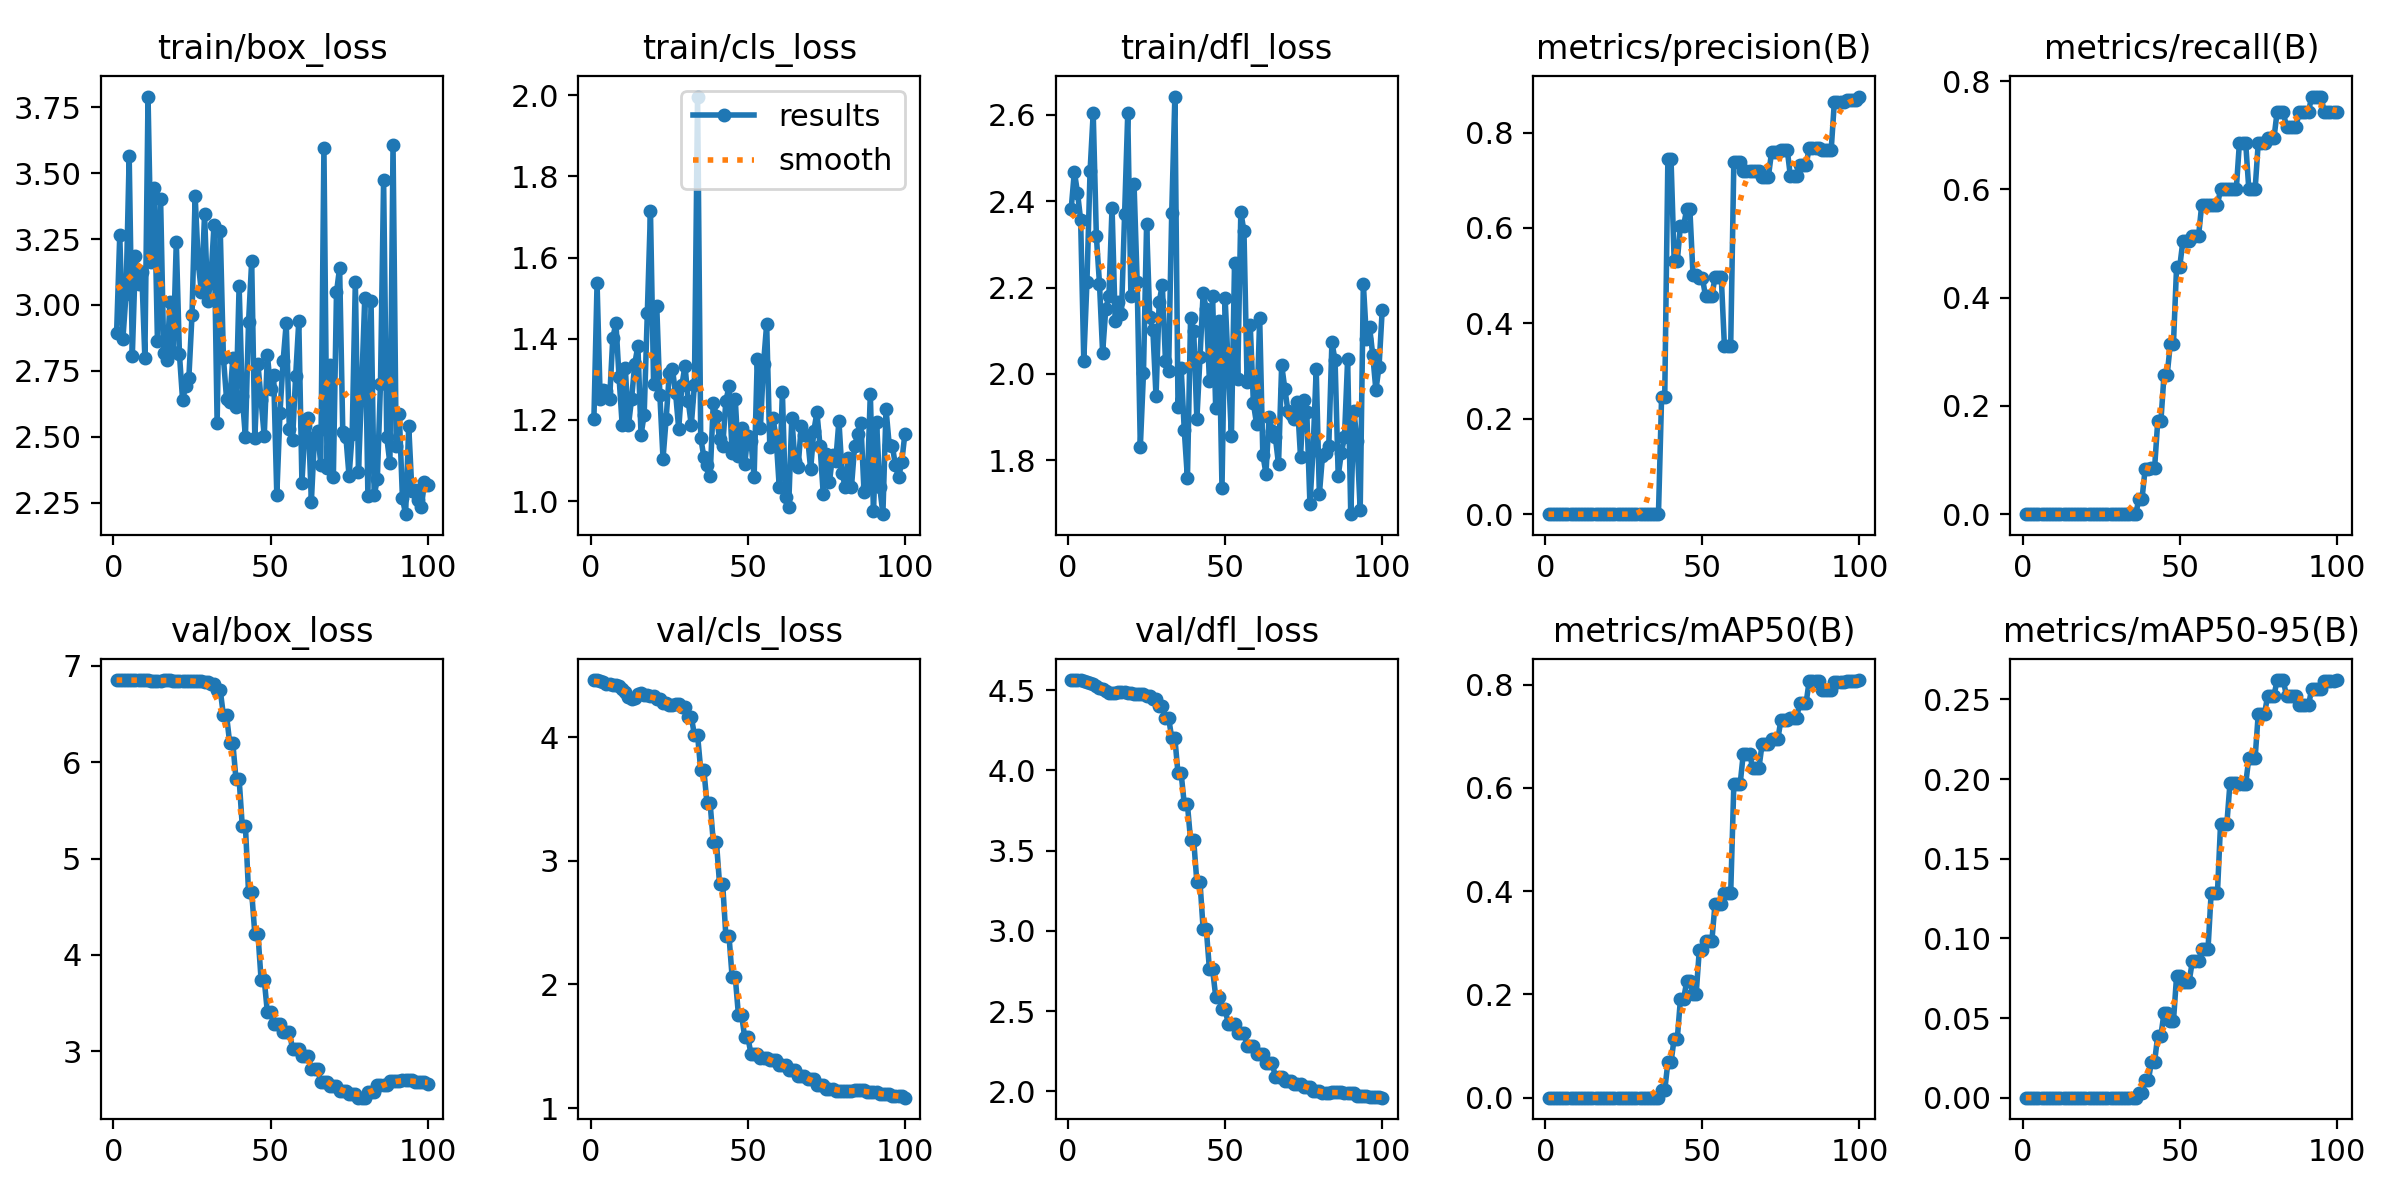

Values plotted in this chart, from the file beside it:
epoch, train/box_loss, train/cls_loss, train/dfl_loss, metrics/precision(B), metrics/recall(B), metrics/mAP50(B), metrics/mAP50-95(B), val/box_loss, val/cls_loss, val/dfl_loss, lr/pg0, lr/pg1, lr/pg2
1, 2.894, 1.203, 2.383, 0, 0, 0, 0, 6.854, 4.46, 4.562, 0, 0, 0
2, 3.264, 1.537, 2.469, 0, 0, 0, 0, 6.854, 4.463, 4.562, 1.9802e-05, 1.9802e-05, 1.9802e-05
3, 2.871, 1.251, 2.42, 0, 0, 0, 0, 6.854, 4.458, 4.562, 3.9208e-05, 3.9208e-05, 3.9208e-05
4, 3.041, 1.274, 2.357, 0, 0, 0, 0, 6.854, 4.445, 4.56, 5.8218e-05, 5.8218e-05, 5.8218e-05
5, 3.565, 1.272, 2.03, 0, 0, 0, 0, 6.854, 4.433, 4.556, 7.6832e-05, 7.6832e-05, 7.6832e-05
6, 2.808, 1.25, 2.212, 0, 0, 0, 0, 6.853, 4.427, 4.551, 9.505e-05, 9.505e-05, 9.505e-05
7, 3.187, 1.401, 2.47, 0, 0, 0, 0, 6.853, 4.423, 4.543, 0.0001129, 0.0001129, 0.0001129
8, 3.08, 1.439, 2.605, 0, 0, 0, 0, 6.852, 4.426, 4.537, 0.0001303, 0.0001303, 0.0001303
9, 3.125, 1.306, 2.32, 0, 0, 0, 0, 6.852, 4.417, 4.527, 0.0001473, 0.0001473, 0.0001473
10, 2.797, 1.187, 2.209, 0, 0, 0, 0, 6.851, 4.393, 4.516, 0.000164, 0.000164, 0.000164
11, 3.791, 1.327, 2.049, 0, 0, 0, 0, 6.85, 4.362, 4.506, 0.0001802, 0.0001802, 0.0001802
12, 3.164, 1.187, 2.151, 0, 0, 0, 0, 6.849, 4.324, 4.493, 0.000196, 0.000196, 0.000196
13, 3.445, 1.252, 2.181, 0, 0, 0, 0, 6.848, 4.313, 4.485, 0.0002115, 0.0002115, 0.0002115
14, 2.863, 1.338, 2.385, 0, 0, 0, 0, 6.848, 4.319, 4.48, 0.0002265, 0.0002265, 0.0002265
15, 3.401, 1.382, 2.123, 0, 0, 0, 0, 6.849, 4.346, 4.483, 0.0002412, 0.0002412, 0.0002412
16, 2.818, 1.163, 2.167, 0, 0, 0, 0, 6.849, 4.354, 4.485, 0.0002555, 0.0002555, 0.0002555
17, 2.792, 1.212, 2.139, 0, 0, 0, 0, 6.85, 4.338, 4.486, 0.0002693, 0.0002693, 0.0002693
18, 3.011, 1.463, 2.371, 0, 0, 0, 0, 6.85, 4.338, 4.486, 0.0002828, 0.0002828, 0.0002828
19, 2.823, 1.715, 2.604, 0, 0, 0, 0, 6.849, 4.335, 4.483, 0.0002959, 0.0002959, 0.0002959
20, 3.239, 1.288, 2.181, 0, 0, 0, 0, 6.849, 4.335, 4.483, 0.0003085, 0.0003085, 0.0003085
21, 2.812, 1.482, 2.44, 0, 0, 0, 0, 6.848, 4.313, 4.478, 0.0003208, 0.0003208, 0.0003208
22, 2.64, 1.26, 2.212, 0, 0, 0, 0, 6.848, 4.313, 4.478, 0.0003327, 0.0003327, 0.0003327
23, 2.691, 1.105, 1.831, 0, 0, 0, 0, 6.848, 4.281, 4.474, 0.0003442, 0.0003442, 0.0003442
24, 2.724, 1.203, 2.001, 0, 0, 0, 0, 6.848, 4.281, 4.474, 0.0003553, 0.0003553, 0.0003553
25, 2.961, 1.315, 2.347, 0, 0, 0, 0, 6.846, 4.259, 4.463, 0.0003659, 0.0003659, 0.0003659
26, 3.414, 1.324, 2.131, 0, 0, 0, 0, 6.846, 4.259, 4.463, 0.0003763, 0.0003763, 0.0003763
27, 3.158, 1.266, 2.101, 0, 0, 0, 0, 6.843, 4.271, 4.443, 0.0003861, 0.0003861, 0.0003861
28, 3.048, 1.178, 1.948, 0, 0, 0, 0, 6.843, 4.271, 4.443, 0.0003957, 0.0003957, 0.0003957
29, 3.345, 1.285, 2.166, 0, 0, 0, 0, 6.835, 4.246, 4.401, 0.0004048, 0.0004048, 0.0004048
30, 3.013, 1.334, 2.207, 0, 0, 0, 0, 6.835, 4.246, 4.401, 0.0004135, 0.0004135, 0.0004135
31, 3.096, 1.248, 2.031, 0, 0, 0, 0, 6.815, 4.166, 4.328, 0.0004218, 0.0004218, 0.0004218
32, 3.301, 1.187, 2.007, 0, 0, 0, 0, 6.815, 4.166, 4.328, 0.0004297, 0.0004297, 0.0004297
33, 2.55, 1.286, 2.373, 0, 0, 0, 0, 6.748, 4.018, 4.201, 0.0004372, 0.0004372, 0.0004372
34, 3.279, 1.996, 2.643, 0, 0, 0, 0, 6.748, 4.018, 4.201, 0.0004444, 0.0004444, 0.0004444
35, 2.8, 1.157, 1.924, 0, 0, 0, 0, 6.486, 3.736, 3.981, 0.0004511, 0.0004511, 0.0004511
36, 2.643, 1.109, 2.013, 0, 0, 0, 0, 6.486, 3.736, 3.981, 0.0004574, 0.0004574, 0.0004574
37, 2.633, 1.088, 1.869, 0.2454, 0.02857, 0.01413, 0.00283, 6.2, 3.465, 3.788, 0.0004634, 0.0004634, 0.0004634
38, 2.797, 1.062, 1.758, 0.2454, 0.02857, 0.01413, 0.00283, 6.2, 3.465, 3.788, 0.0004689, 0.0004689, 0.0004689
39, 2.613, 1.242, 2.13, 0.7447, 0.08389, 0.06833, 0.01082, 5.825, 3.155, 3.563, 0.0004741, 0.0004741, 0.0004741
40, 3.073, 1.209, 2.1, 0.7447, 0.08389, 0.06833, 0.01082, 5.825, 3.155, 3.563, 0.0004788, 0.0004788, 0.0004788
41, 2.654, 1.154, 1.895, 0.5314, 0.08571, 0.1146, 0.02254, 5.34, 2.812, 3.304, 0.0004832, 0.0004832, 0.0004832
42, 2.498, 1.135, 2.038, 0.5314, 0.08571, 0.1146, 0.02254, 5.34, 2.812, 3.304, 0.0004872, 0.0004872, 0.0004872
43, 2.934, 1.246, 2.188, 0.6044, 0.1714, 0.1907, 0.03895, 4.652, 2.395, 3.012, 0.0004907, 0.0004907, 0.0004907
44, 3.166, 1.282, 2.149, 0.6044, 0.1714, 0.1907, 0.03895, 4.652, 2.395, 3.012, 0.0004939, 0.0004939, 0.0004939
45, 2.495, 1.119, 1.984, 0.6393, 0.2571, 0.2253, 0.05322, 4.217, 2.061, 2.761, 0.0004967, 0.0004967, 0.0004967
46, 2.775, 1.25, 2.181, 0.6393, 0.2571, 0.2253, 0.05322, 4.217, 2.061, 2.761, 0.0004991, 0.0004991, 0.0004991
47, 2.638, 1.111, 1.921, 0.5016, 0.3143, 0.2006, 0.04798, 3.74, 1.756, 2.591, 0.000501, 0.000501, 0.000501
48, 2.502, 1.181, 2.122, 0.5016, 0.3143, 0.2006, 0.04798, 3.74, 1.756, 2.591, 0.0005026, 0.0005026, 0.0005026
49, 2.811, 1.091, 1.735, 0.495, 0.4571, 0.2858, 0.07638, 3.401, 1.574, 2.513, 0.0005038, 0.0005038, 0.0005038
50, 2.682, 1.161, 2.176, 0.495, 0.4571, 0.2858, 0.07638, 3.401, 1.574, 2.513, 0.0005046, 0.0005046, 0.0005046
51, 2.734, 1.148, 2.015, 0.4564, 0.504, 0.3035, 0.07284, 3.277, 1.439, 2.42, 0.000505, 0.000505, 0.000505
52, 2.278, 1.059, 1.856, 0.4564, 0.504, 0.3035, 0.07284, 3.277, 1.439, 2.42, 0.000505, 0.000505, 0.000505
53, 2.588, 1.349, 2.256, 0.4564, 0.504, 0.3035, 0.07284, 3.277, 1.439, 2.42, 0.0005046, 0.0005046, 0.0005046
54, 2.786, 1.18, 1.988, 0.4967, 0.5143, 0.3748, 0.08549, 3.202, 1.405, 2.366, 0.0005038, 0.0005038, 0.0005038
55, 2.931, 1.339, 2.375, 0.4967, 0.5143, 0.3748, 0.08549, 3.202, 1.405, 2.366, 0.0005026, 0.0005026, 0.0005026
56, 2.528, 1.436, 2.33, 0.4967, 0.5143, 0.3748, 0.08549, 3.202, 1.405, 2.366, 0.000501, 0.000501, 0.000501
57, 2.487, 1.133, 1.98, 0.3525, 0.5714, 0.396, 0.09316, 3.022, 1.387, 2.28, 0.0004991, 0.0004991, 0.0004991
58, 2.73, 1.204, 2.113, 0.3525, 0.5714, 0.396, 0.09316, 3.022, 1.387, 2.28, 0.0004967, 0.0004967, 0.0004967
59, 2.939, 1.157, 1.932, 0.3525, 0.5714, 0.396, 0.09316, 3.022, 1.387, 2.28, 0.0004939, 0.0004939, 0.0004939
60, 2.325, 1.035, 1.884, 0.7382, 0.5714, 0.607, 0.1283, 2.946, 1.345, 2.235, 0.0004908, 0.0004908, 0.0004908
... 40 more rows
